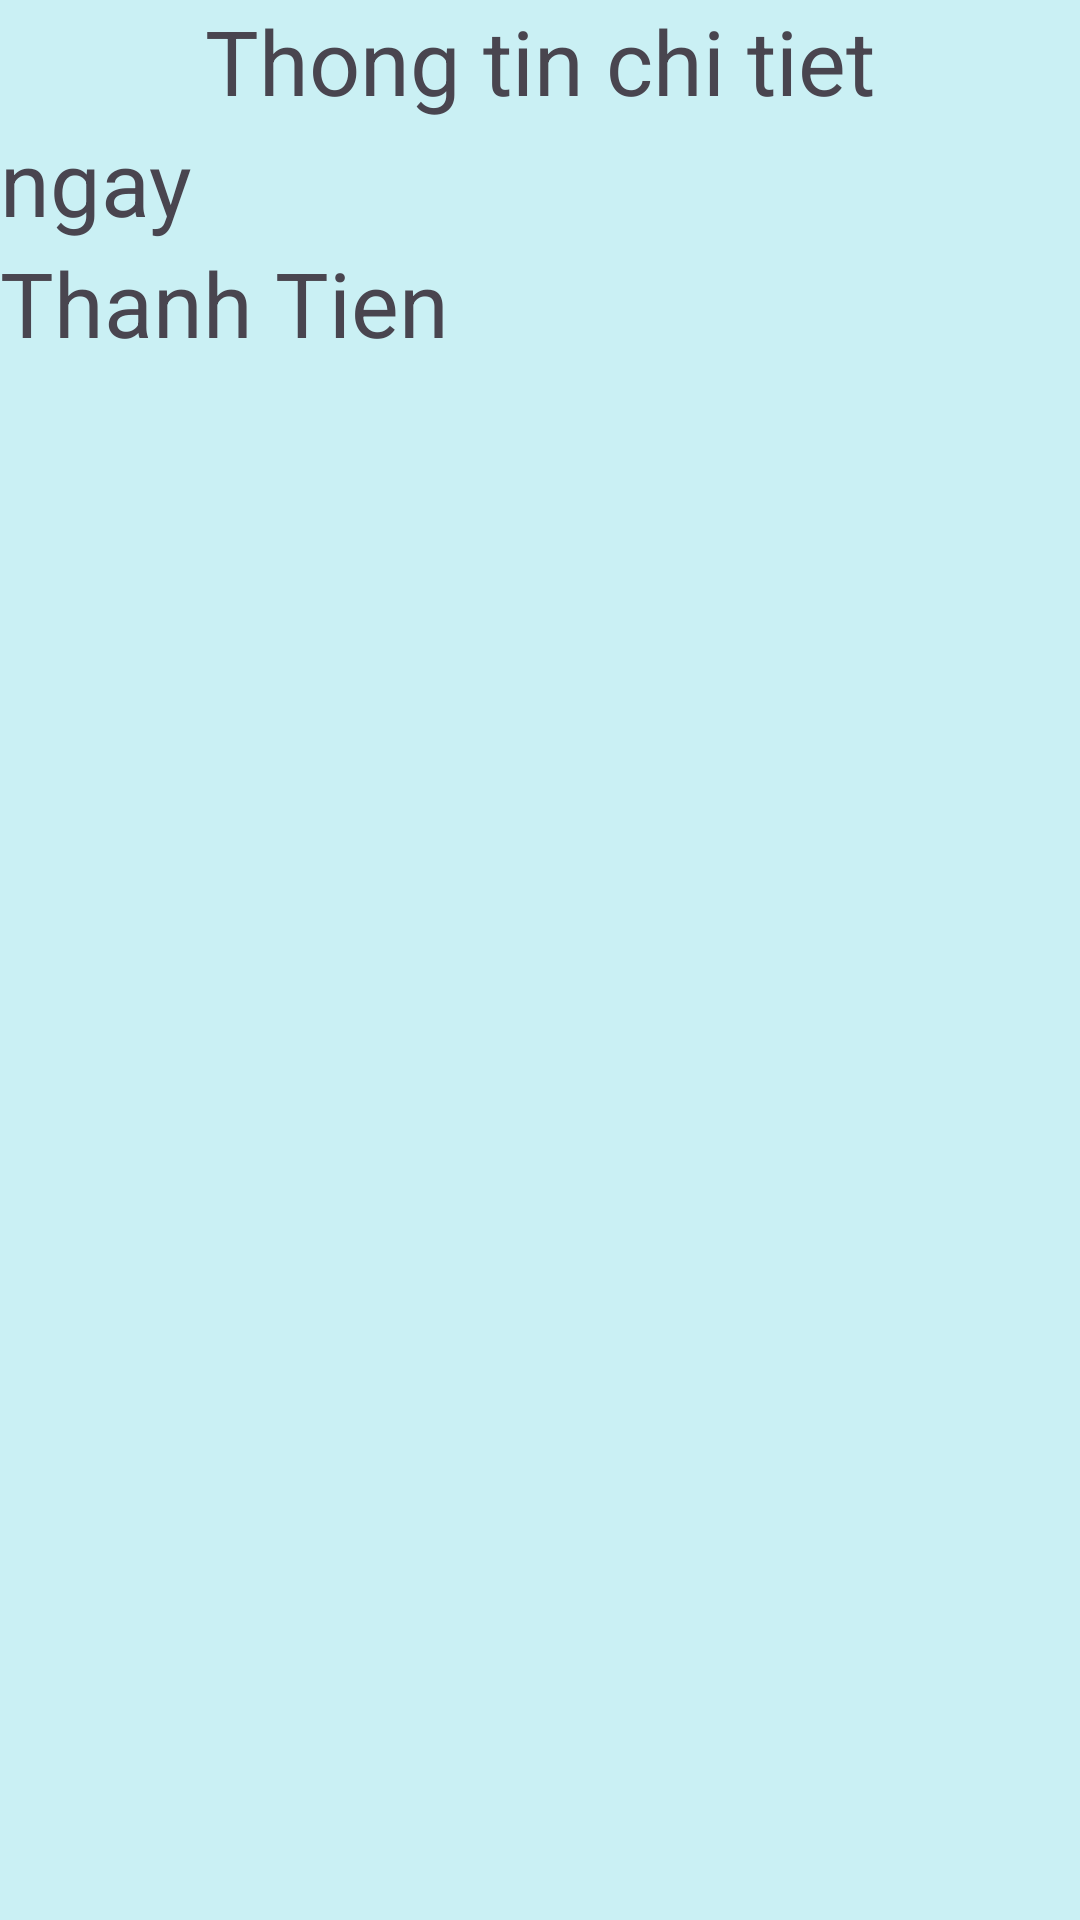

Here is an Android app screen rendered from its layout file. Give the layout XML and the strings, colors and styles it references.
<!-- AndroidManifest.xml: application theme Theme.OntapAndroid2_4 -->
<!-- res/layout/dialog_ct.xml -->
<?xml version="1.0" encoding="utf-8"?>
<LinearLayout xmlns:android="http://schemas.android.com/apk/res/android"
    android:orientation="vertical"
    android:layout_width="match_parent"
    android:background="#CAF0F4"
    android:layout_height="wrap_content">

    <TextView
        android:layout_width="wrap_content"
        android:layout_height="wrap_content"
        android:text="Thong tin chi tiet"
        android:textSize="30sp"
        android:layout_gravity="center_horizontal"/>

    <TextView
        android:layout_width="match_parent"
        android:layout_height="wrap_content"
        android:text="ngay"
        android:id="@+id/txt_Ngay"
        android:textSize="30sp"
        android:layout_gravity="center_horizontal"/>

    <TextView
        android:layout_width="match_parent"
        android:layout_height="wrap_content"
        android:text="Thanh Tien"
        android:id="@+id/txt_ThanhTien"
        android:textSize="30sp"
        android:layout_gravity="center_horizontal"/>

</LinearLayout>
<!-- resources referenced by this layout -->
<resources>
  <style name="Theme.OntapAndroid2_4" parent="Base.Theme.OntapAndroid2_4" />
  <style name="Base.Theme.OntapAndroid2_4" parent="Theme.Material3.DayNight.NoActionBar">
          
          
      </style>
</resources>
